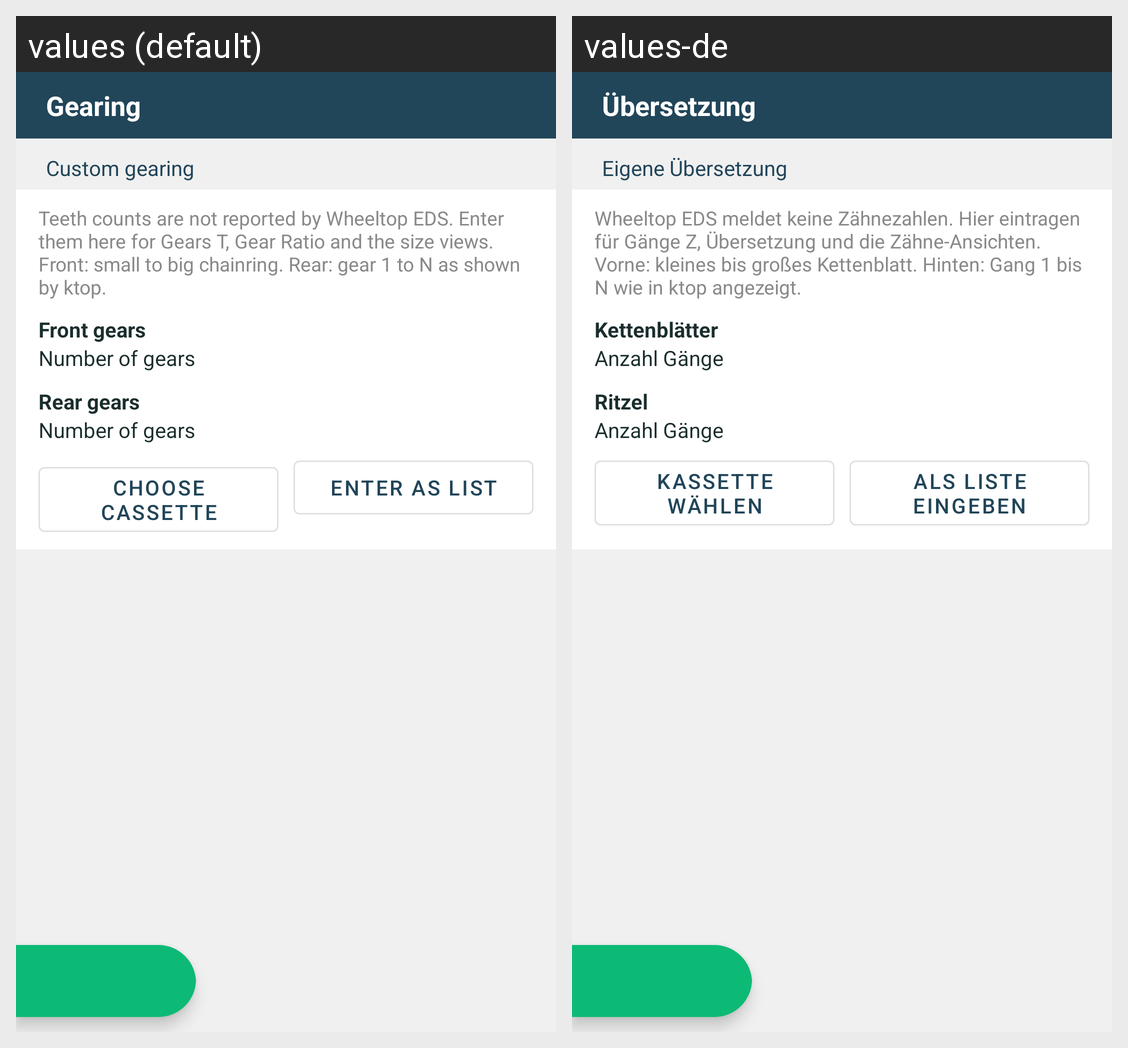

Locale-by-locale string values for the Android screen shown in this grid:
Android screen res/layout/activity_device_gearing.xml rendered under 2 locales, left to right: values (default), values-de. Device: Nexus 5 (rendered at 1080×1920; each locale shown at half size, 540×960, under a caption strip naming it); theme Theme.Ktop.NoActionBar.Blue.
Strings drawn on this screen, with the default value and each locale's value (text and hints the layout hard-codes, and strings that could not be matched under every locale, appear in the picture but are not listed):

text_gearing
  values: Gearing
  values-de: Übersetzung

text_custom_gearing
  values: Custom gearing
  values-de: Eigene Übersetzung

text_gearing_hint
  values: Teeth counts are not reported by Wheeltop EDS. Enter them here for Gears T, Gear Ratio and the size views. Front: small to big chainring. Rear: gear 1 to N as shown by ktop.
  values-de: Wheeltop EDS meldet keine Zähnezahlen. Hier eintragen für Gänge Z, Übersetzung und die Zähne-Ansichten. Vorne: kleines bis großes Kettenblatt. Hinten: Gang 1 bis N wie in ktop angezeigt.

text_front_gears
  values: Front gears
  values-de: Kettenblätter

text_number_of_gears
  values: Number of gears
  values-de: Anzahl Gänge

text_rear_gears
  values: Rear gears
  values-de: Ritzel

text_cassette_preset
  values: Choose cassette
  values-de: Kassette wählen

text_cassette_list
  values: Enter as list
  values-de: Als Liste eingeben
